Labelled photos from "Dataset_grape_fruits", an image-classification folder in miriansyah/grape-fruits-classification. The possible labels are: bad grapes, good grapes.

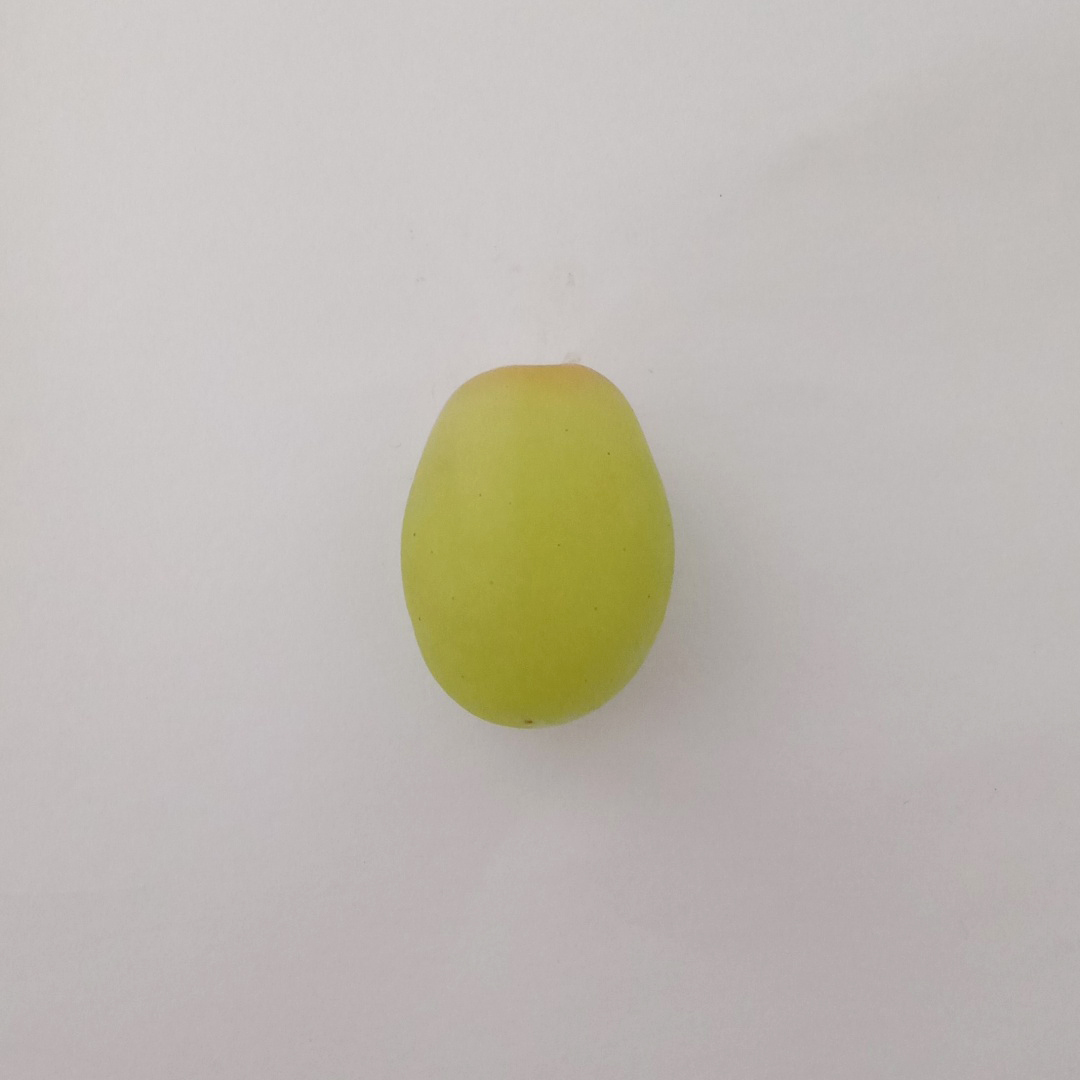
Label: good grapes

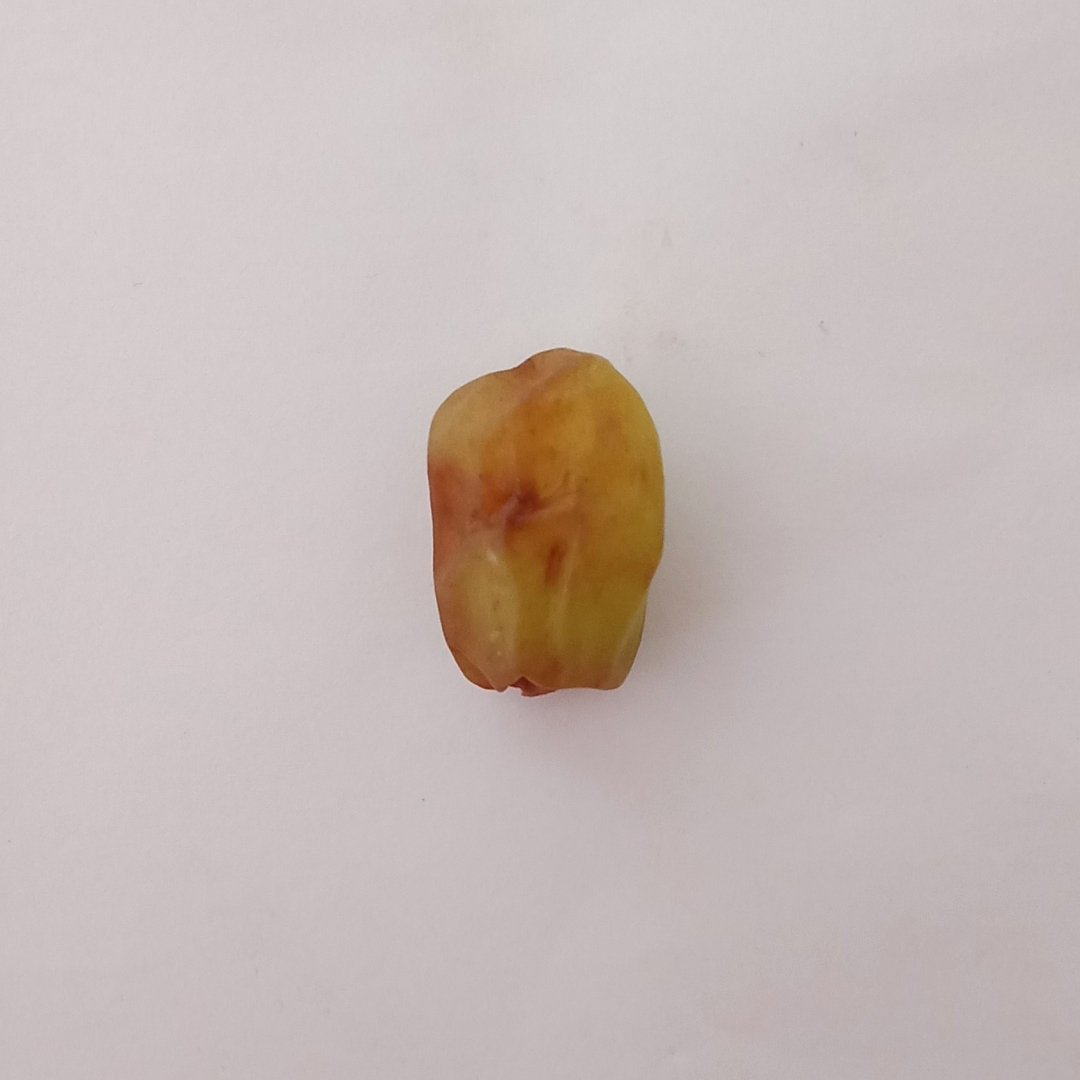
Label: bad grapes

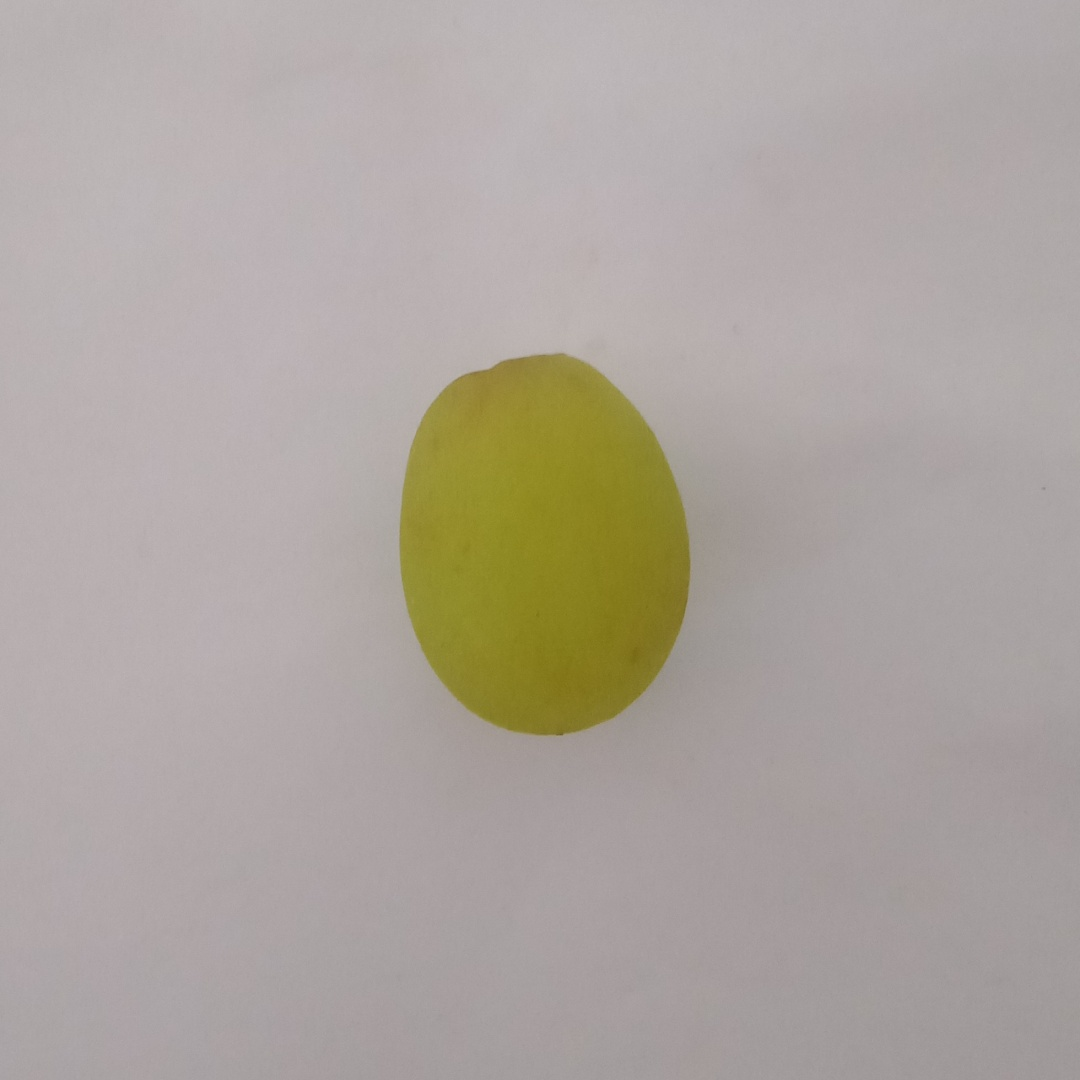
Label: good grapes

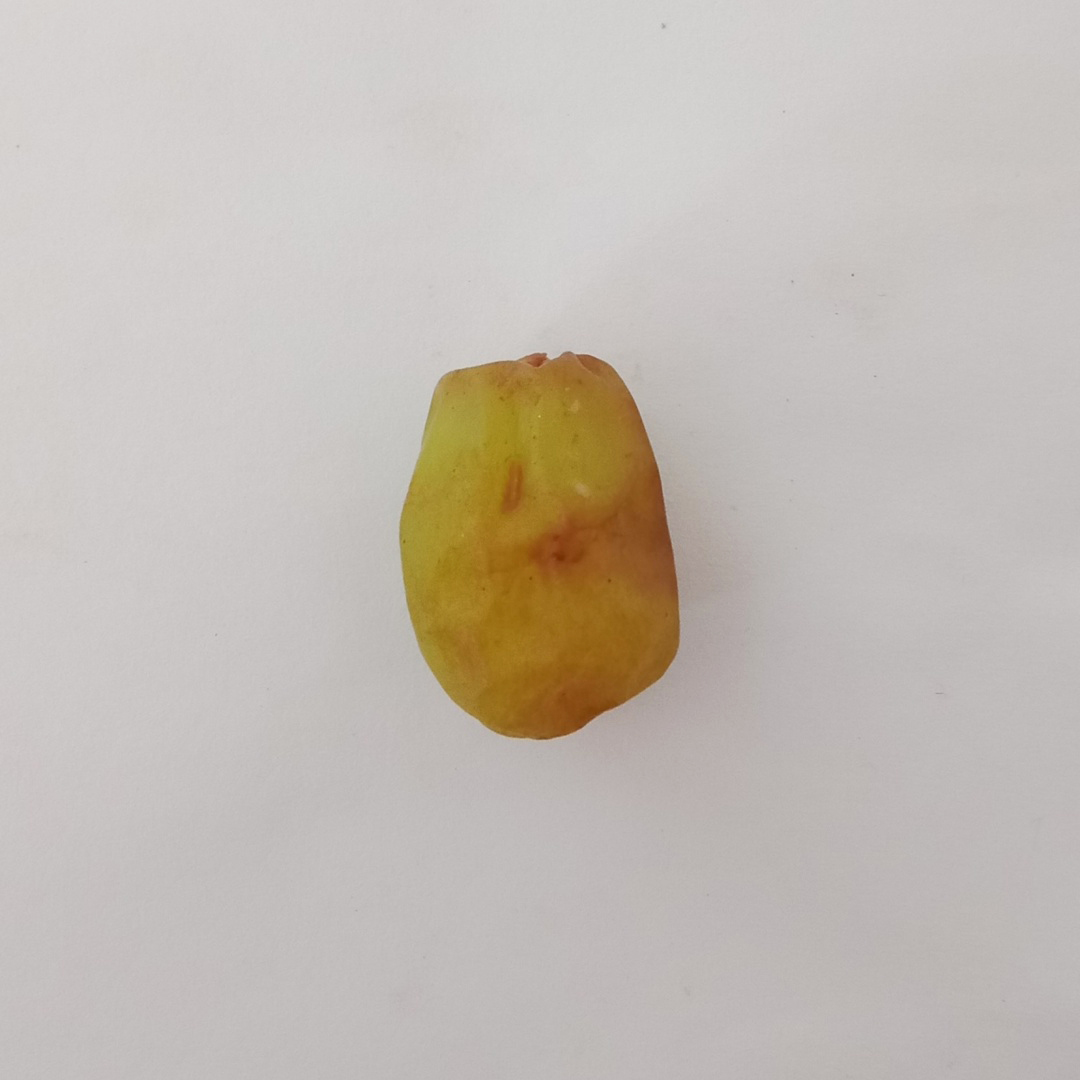
Label: bad grapes

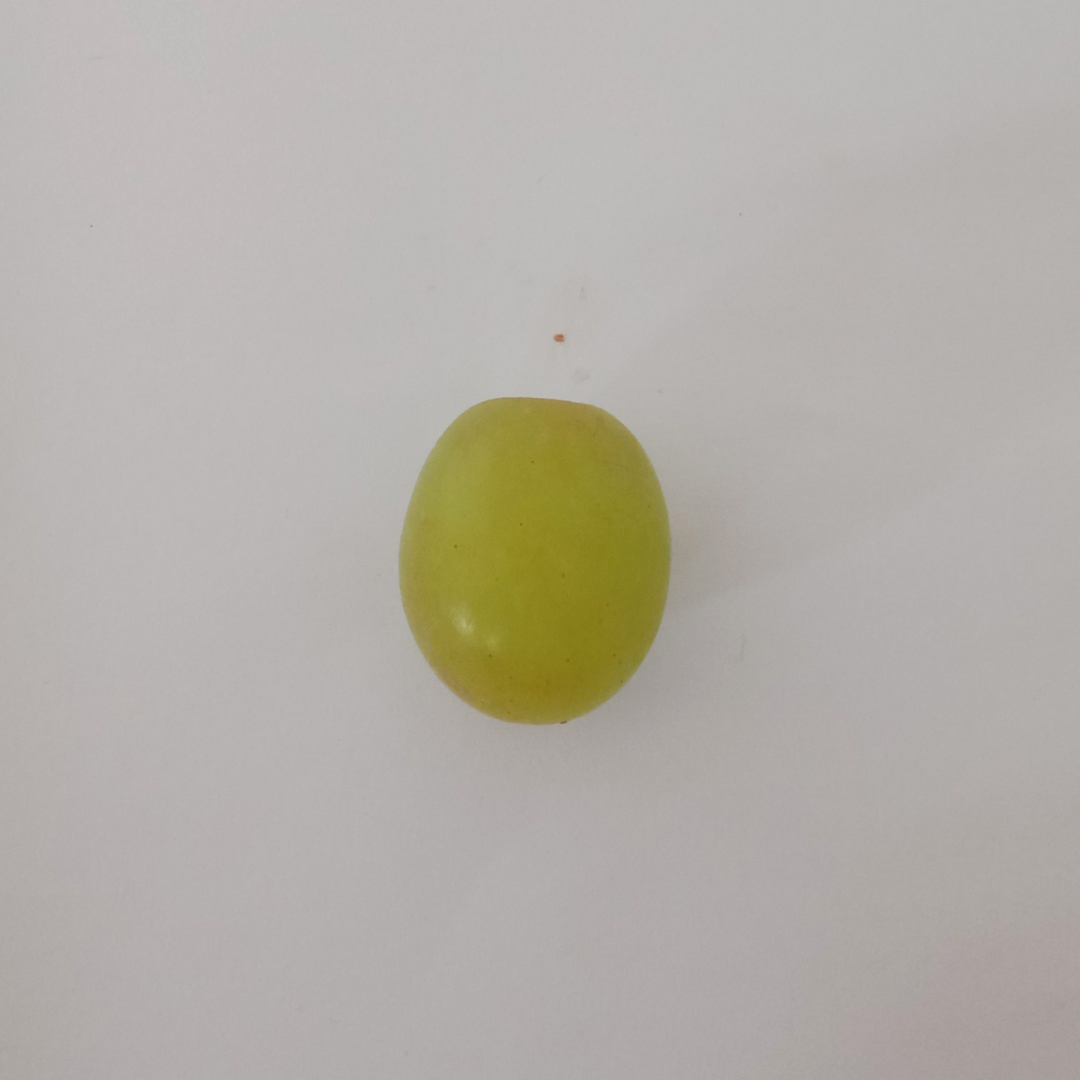
Label: good grapes

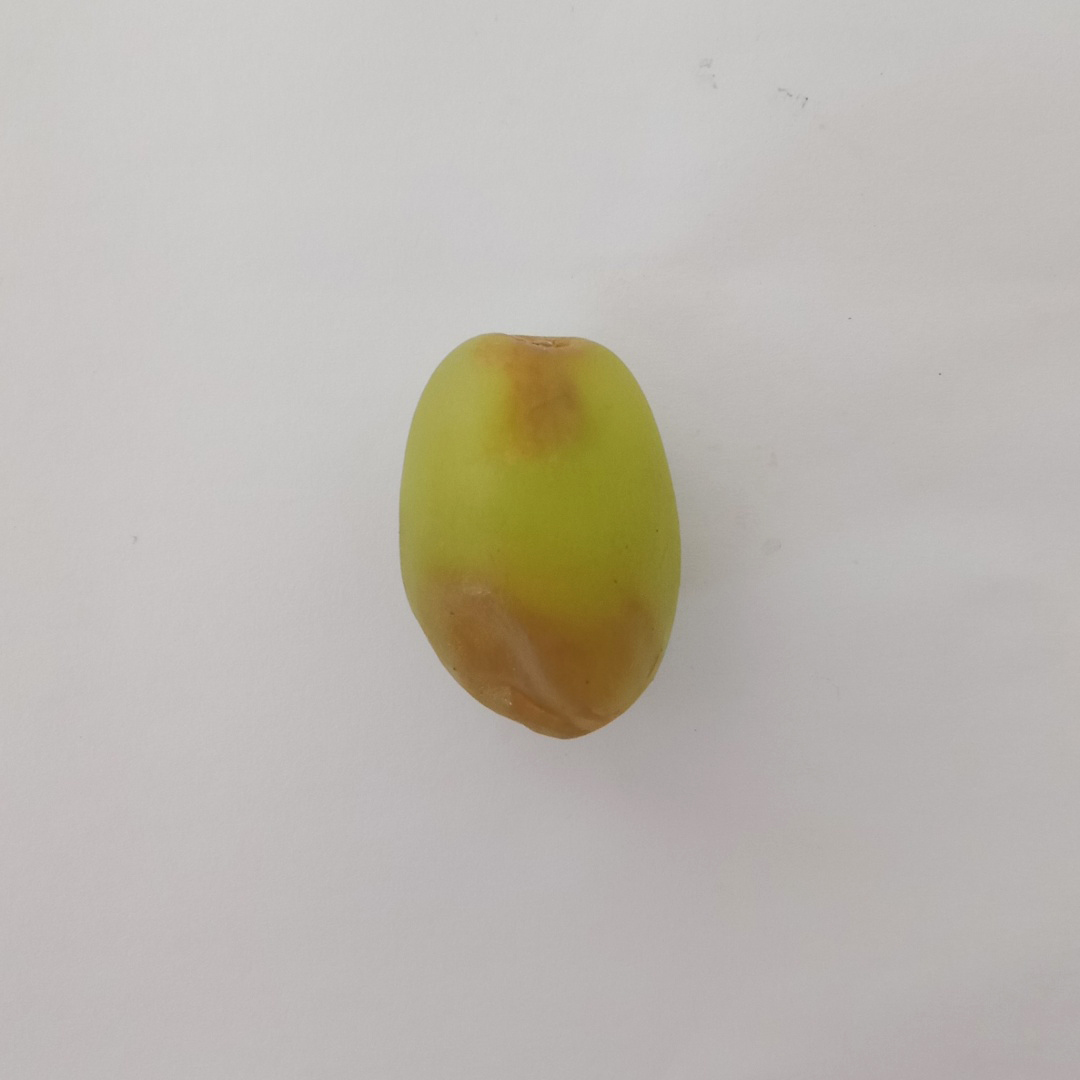
Label: bad grapes
